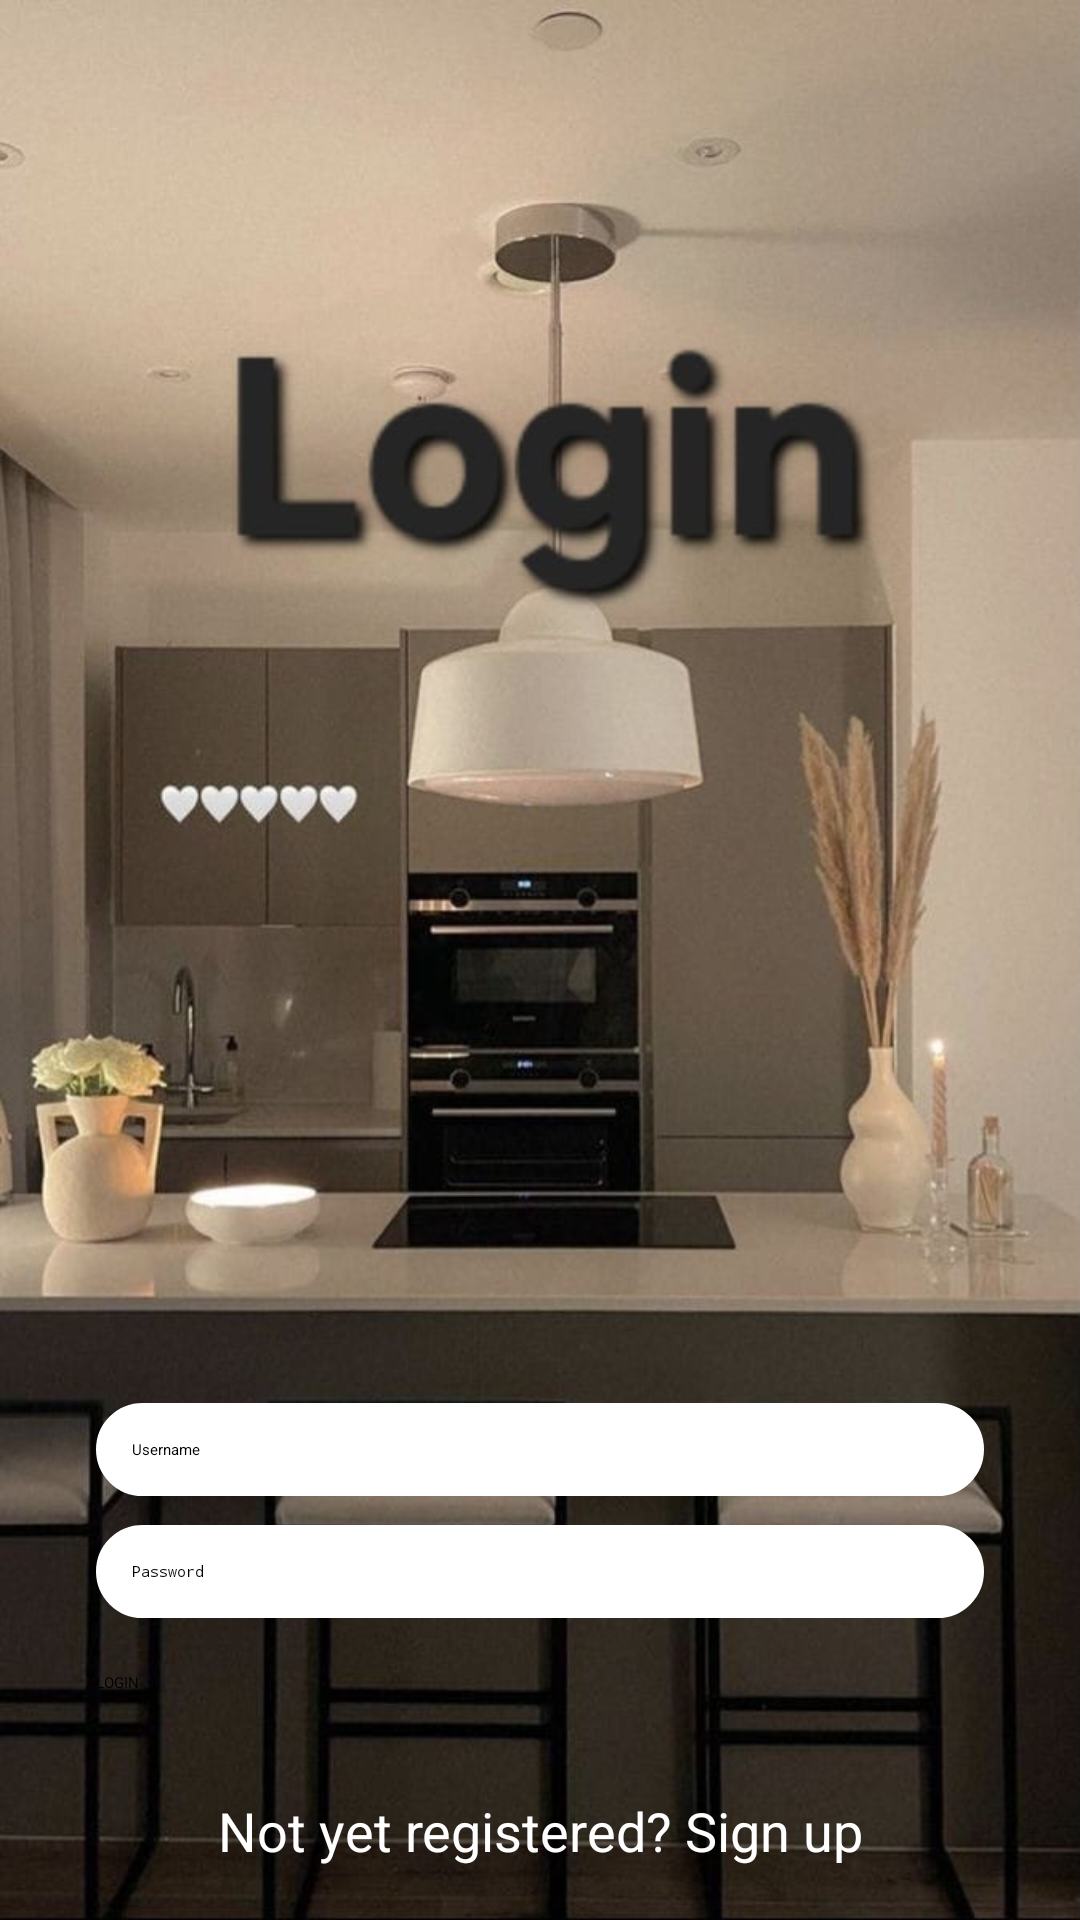

Write the Android layout XML for this screen, with the resource values it uses.
<!-- AndroidManifest.xml: activity theme Theme.App.SplashScreen -->
<!-- res/layout/activity_login.xml -->
<?xml version="1.0" encoding="utf-8"?>
<androidx.constraintlayout.widget.ConstraintLayout
    xmlns:android="http://schemas.android.com/apk/res/android"
    xmlns:app="http://schemas.android.com/apk/res-auto"
    xmlns:tools="http://schemas.android.com/tools"
    android:layout_width="match_parent"
    android:layout_height="match_parent"
    android:background="@drawable/login"
    android:padding="16dp"
    tools:context=".LoginActivity">

    <EditText
        android:layout_width="0dp"
        android:layout_height="wrap_content"
        android:id="@+id/loginUsername"
        android:hint="Username"
        android:padding="12dp"
        android:background="@drawable/edittext_border"
        app:layout_constraintStart_toStartOf="parent"
        app:layout_constraintEnd_toEndOf="parent"
        app:layout_constraintTop_toTopOf="parent"
        android:layout_marginTop="450dp"
        android:layout_marginBottom="8dp"
        android:layout_marginStart="16dp"
        android:layout_marginEnd="16dp"
        app:layout_constraintBottom_toTopOf="@+id/loginPassword"/>

    <EditText
        android:layout_width="0dp"
        android:layout_height="wrap_content"
        android:id="@+id/loginPassword"
        android:hint="Password"
        android:inputType="textPassword"
        android:padding="12dp"
        android:background="@drawable/edittext_border"
        app:layout_constraintStart_toStartOf="parent"
        app:layout_constraintEnd_toEndOf="parent"
        app:layout_constraintTop_toBottomOf="@id/loginUsername"
        app:layout_constraintBottom_toTopOf="@id/loginButton"
        android:layout_marginStart="16dp"
        android:layout_marginEnd="16dp"
        android:layout_marginBottom="16dp" />

    <Button
        android:layout_width="0dp"
        android:layout_height="wrap_content"
        android:id="@+id/loginButton"
        android:text="LOGIN"
        android:layout_marginStart="16dp"
        android:layout_marginEnd="16dp"
        android:layout_marginBottom="16dp"
        app:layout_constraintBottom_toTopOf="@+id/signupRedirect"
        app:layout_constraintStart_toStartOf="parent"
        app:layout_constraintEnd_toEndOf="parent"
        app:layout_constraintTop_toBottomOf="@+id/loginPassword" />

    <TextView
        android:layout_width="0dp"
        android:layout_height="wrap_content"
        android:id="@+id/signupRedirect"
        android:text="Not yet registered? Sign up"
        android:textSize="18sp"
        android:gravity="center"
        android:textColor="@color/white"
        android:layout_marginTop="16dp"
        app:layout_constraintStart_toStartOf="parent"
        app:layout_constraintEnd_toEndOf="parent"
        app:layout_constraintBottom_toBottomOf="parent"
        app:layout_constraintTop_toBottomOf="@+id/loginButton" />


</androidx.constraintlayout.widget.ConstraintLayout>
<!-- resources referenced by this layout -->
<resources>
  <color name="white">#FFFFFFFF</color>
  <!-- drawable edittext_border (drawable) -->
  <?xml version="1.0" encoding="utf-8"?>
  <shape xmlns:android="http://schemas.android.com/apk/res/android"
      android:shape="rectangle">
  
      <stroke
          android:color="@color/white"
          android:width="2dp" />
  
      <corners
          android:radius="20dp" />
      <solid android:color="#FFFFFF"/>
  </shape>
  <!-- drawable login: jpg bitmap (drawable, 65527 bytes) -->
  <style name="Theme.App.SplashScreen" parent="Theme.SplashScreen">
          <item name="windowSplashScreenBackground">@color/brown</item>
          <item name="windowSplashScreenAnimatedIcon">@drawable/logo</item>
          <item name="postSplashScreenTheme">@style/Base.Theme.Test2</item>
      </style>
  <color name="brown">#5b3e31</color>
  <!-- drawable logo: png bitmap (drawable, 8169 bytes) -->
  <style name="Base.Theme.Test2" parent="Theme.Material3.DayNight.NoActionBar">
          
          <item name="colorPrimary">@color/brown</item>
          <item name="colorPrimaryVariant">@color/brown</item>
          <item name="android:statusBarColor">@color/brown</item>
      </style>
</resources>
